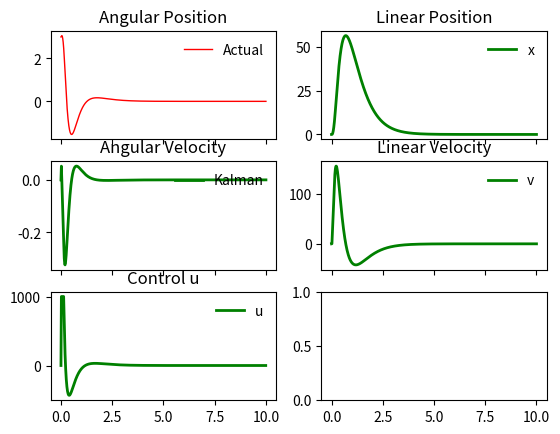

Recreate this plot in Python.
# pylint: disable-all
import numpy as np
import matplotlib.pyplot as plt
import math
import scipy.linalg

#----------------------- Functions ---------------------#

# Swingup control
def swingup(x):
	k = 0.1
	E = pendE(theta, thetadot)
	Eup = pendE(0, 0)
	Kx = 1.0
	Kv = 1.5
	if E <= 0.99*Eup:
		if abs(x) >= Lt:
			u = -sign(x)*Amax
		else:
			u = Amax*(-sign(thetadot*math.cos(theta)) + k*sign(x)*math.log(1 - abs(x)/Lt))
	else:
		u = -(Kx*x + Kv*v) # pushes cart towards the center
	if abs(u) > Amax:
		u = sign(u)*Amax
	return u

# # Swingup control
# def swingup(x, v, theta, thetadot):
# 	ksu = 600
# 	kcw = 1.37*ksu
# 	Lt = 150
# 	E = pendE(theta, thetadot)
# 	Eup = pendE(0, 0)
# 	Kx = 1.0
# 	Kv = 1.5
# 	if E <= Eup:
# 		if abs(x) >= Lt:
# 			return -sign(x)*ksu
# 		else:
# 			return -ksu*sign(thetadot*math.cos(theta)) + kcw*sign(x)*math.log(1 - abs(x)/Lt)
# 		#return -ksu*sign(thetadot*math.cos(theta))
# 	else:
# 		#return -ksu*sign(thetadot*math.cos(theta))
# 		return -(Kx*x + Kv*v) # pushes cart towards the center

# Returns the sign of a value
def sign(val):
	if val < 0: return -1
	if val==0: return 0
	return 1

# Returns the pedulum energy
def pendE(theta, thetadot):
    return 0.5*Ih*thetadot**2 + m*g*L*math.cos(theta)

# Balance control
def LQR(x):
	Kx = -4.472
	Kv = -5.621
	Kt = -33492.0
	Kw = -4749.0
	# mod_theta = x[2] % (2 * math.pi)
	u = -(Kx*x[0] + Kv*x[1] + Kt*x[2] + Kw*x[3])
	return u

# xdot
def xdot(x, u):
	Xdot = x[1]
	vdot = u
	thetadot = x[3]
	wdot = (m*L/Ih)*(g*math.sin(x[2]) - u*math.cos(x[2]) - Beta*x[3])
	return np.transpose(np.array([Xdot, vdot, thetadot, wdot]))

# rk4 updates x
def rk4(x, xdot, u, dt):
	k1 = xdot(x, u)*dt
	k2 = xdot(x + k1/2, u)*dt
	k3 = xdot(x + k2/2, u)*dt
	k4 = xdot(x + k3, u)*dt
	return x + (k1 + 2*k2 + 2*k3 + k4)/6

# integrate dynamics
def integrate_dynamics(x, xdot, u, dt):
	return x + xdot(x,u)*dt

# state estimate
def estimate_state(x):
	return x

# def estimate_state(x_curr_est, z_meas, xdot, u, dt):
# 	return x_est


# Kalman Filter
def kalmanFilter(z_kp1, u, xplus_k, Pplus_k, dt, Q, R):
	theta_minus_kp1 = xplus_k[0] + xplus_k[1]*dt
	omega_minus_kp1 = xplus_k[1] + ((g*math.sin(xplus_k[0]) - u*math.cos(xplus_k[0]))/Le -Beta*xplus_k[1])*dt
	xminus_kp1 = np.array([theta_minus_kp1, omega_minus_kp1])
	F_kp1 = np.array([ [1,dt], [(g*math.cos(xminus_kp1[0]) + u*math.sin(xminus_kp1[0]))*dt/Le, 1 - Beta*dt] ])
	H_kp1 = np.array([1,0])
	Pminus_kp1 = F_kp1 @ Pplus_k @ F_kp1.T + Q
	nu_kp1 = z_kp1 - xminus_kp1[0]
	S_kp1 = H_kp1 @ Pminus_kp1 @ H_kp1.T + R
	K_kp1 = (Pminus_kp1 @ H_kp1.T)/S_kp1
	xplus_kp1 = xminus_kp1 + K_kp1*nu_kp1
	I = np.identity(2)
	Pplus_kp1 = (I - K_kp1 @ H_kp1) @ Pminus_kp1
	Pplus_kp1 = np.absolute(Pplus_kp1)
	return (xplus_kp1, Pplus_kp1)

# Can Balance
def canBalance(x):
	mapped_theta = map_theta(x[2])
	return abs(mapped_theta*180/math.pi) <= 5

# Control Loop
def control_loop(x):
	if canBalance(x):
		u = LQR(x)
	else:
		u = swingup(x)
	if abs(u) > Amax:
		u = sign(u)*Amax
	return u

# Map theta from [-inf,inf] -> [-180,180]
def map_theta(theta):
	if theta < 0:
		mapped_theta = -((-theta) % (2*math.pi)) + 2*math.pi
	else:
		mapped_theta = theta % (2*math.pi)
	if mapped_theta > math.pi:
		mapped_theta = mapped_theta - (2*math.pi)
	return mapped_theta

#------------------------- Inputs ----------------------#

# Physical Parameters
g = 9810 # mm/s^2
Is = 0.11 # Moment of Inertia of the pendulum shaft
Ig = 716.7 # Moment of Inertia of pendulum about CoM
L = 144.4 # hinge to CoM length
Lt = 250 # Half the track length
m = .094 #kg
Ih = Is + Ig + m*L**2
K = 0
Beta = 0 # Damping
Amax = 1000 # mm/s^2 Max acceleration

# Initial Conditions
x0 = 0
v0 = 0
theta0 = (math.pi/180)*3.0 # Offset in degrees
w0 = 0

# Time and frequencies
timeFinal = 10 # sec
dt = 0.0001 # sec
kalmanFrequency = 100 # Hz
kdt = 1 / kalmanFrequency

# What type of estimate to use
bUseKalmanFeedback = False
bUsePerfectFeedback = True
bUseBasicEstimate = False

#------------------------- Initialization of vectors -----------------------#

# Setting up time vector and initial conditions
N = math.ceil(timeFinal / dt)
Nk = math.floor(timeFinal * kalmanFrequency) - 1
t = np.empty(N)
x = np.empty((4,N))
z = np.empty(N)

u = np.empty(Nk)
x_est = np.empty((4,Nk))
# w_basic = np.empty(Nk)
# z_meas = np.empty(Nk)
# P = np.empty((2,2,Nk))
tk = np.empty(Nk)
# can_balance = np.empty(Nk)
# pend_energy = np.empty(Nk)

x[:,0] = np.array([x0, v0, theta0, w0]).T
x_est[:,0] = np.array([x0, v0, theta0, w0]).T
# P[:,:,0] = np.array([[0,0], [0,0]])
# w_basic[0] = w0
u[0] = 0

# # Normal Random number generator
# sigma_v_theta = .1*2*math.pi/360 # Measurement noise
# sigma_w_theta = .1*2*math.pi/360 # Process noise
# sigma_w_omega = .1*2*math.pi/360 # Proces noise
# rand_v = np.random.normal(0, sigma_v_theta, t.size)
# rand_w_theta = np.random.normal(0, sigma_w_theta, t.size)
# rand_w_omega = np.random.normal(0, sigma_w_omega, t.size)
# Q = np.array([[sigma_w_theta**2, 0],[0, sigma_w_omega**2]])
# R = sigma_v_theta**2

#------------------- Simulation Loop -------------------#

# Looping over time vector and Simulating Dynamics
k=1
for i in range(0,N-1):
	if (math.floor(t[i] / kdt) - k) > 0:
		tk[k] = t[i]
		x_est[:,k] = estimate_state(x[:,i])
		u[k] = control_loop(x_est[:,k])
		k += 1
	x[:,i+1] = integrate_dynamics(x[:,i], xdot, u[k-1], dt)
	t[i+1] = (i+1)*dt

# for k, _ in enumerate(t):
# 	z[k] = x[2,k] + rand_v[k] # Measurement
# 	deltaT = t[k] - lastTime  # Checking track up time since last kalman update
# 	if deltaT >= kdt:
# 		z_meas[i] = z[k] 
# 		xplus[:,i], Pi = kalmanFilter(z[k], u[i-1], xplus[:,i-1], Pi, deltaT, Q, R) # Kalman Filter
# 		if i == 1:
# 			w_basic[i] = 0
# 		else:
# 			w_basic[i] = (z_meas[i] - z_meas[i-1]) / deltaT # Basic angular velocity
# 		if bUseKalmanFeedback:
# 			u[i] = control_loop(x[0,k], x[1,k], xplus[0,i], xplus[1,i])
# 			can_balance[i] = canBalance(x[0,k], x[1,k], xplus[0,i], xplus[1,i])
# 			pend_energy[i] = pendE(xplus[0,i], xplus[1,i])
# 		elif bUseBasicEstimate:
# 			u[i] = control_loop(x[0,k], x[1,k], z[k], w_basic[i])
# 			can_balance[i] = canBalance(x[0,k], x[1,k], z[k], w_basic[i])
# 			pend_energy[i] = pendE(z[k], w_basic[i])
# 		elif bUsePerfectFeedback:
# 			u[i] = control_loop(x[0,k], x[1,k], x[2,k], x[3,k])
# 			can_balance[i] = canBalance(x[0,k], x[1,k], x[2,k], x[3,k])
# 			pend_energy[i] = pendE(x[2,k], x[3,k])
# 		tkalman[i] = t[k] # Time for kalman filter
# 		lastTime = t[k]
# 		i += 1
# 	if k != t.size - 1:
# 		if abs(u[i-1]) > Amax:
# 			u_lim = sign(u[i-1])*Amax
# 		else:
# 			u_lim = u[i-1]
# 		x[:,k+1] = rk4(x[:,k], xdot, u_lim, dt) # System dynamics

#----------------------- Plotting ----------------------#
# Defining subplots
fig, axs = plt.subplots(3, 2, sharex=True)

# Plotting Angular Position
#axs[0, 0].plot(t,z,'r-',linewidth=1,label = 'Measurement')
axs[0, 0].plot(t,x[2,:]*180.0/math.pi,'r-',linewidth=1,label = 'Actual')
#axs[0, 0].plot(tkalman,xplus[0,:], 'g-', linewidth=2, label = 'Kalman')
axs[0, 0].set_title('Angular Position')

# Plotting Angular Velocity
# axs[1, 0].plot(tkalman,w_basic,'r-',linewidth=1,label = 'Basic derivative')
# axs[1, 0].plot(tkalman,xplus[1,:], 'g-', linewidth=2, label = 'Kalman')
axs[1, 0].plot(t,x[3,:], 'g-', linewidth=2, label = 'Kalman')
axs[1, 0].set_title('Angular Velocity')

# Plotting Control
axs[2, 0].plot(tk, u, 'g-', linewidth=2, label = 'u')
axs[2, 0].set_title('Control u')

# Plotting Linear Position
axs[0, 1].plot(t, x[0,:], 'g-', linewidth=2, label = 'x')
axs[0, 1].set_title('Linear Position')

# Plotting Linear Velocity
axs[1, 1].plot(t, x[1,:], 'g-', linewidth=2, label = 'v')
axs[1, 1].set_title('Linear Velocity')

# # Bonus plot
# #axs[2, 1].plot(tkalman, pend_energy / pendE(0,0), 'g-', linewidth=2, label = 't')
# #axs[2, 1].set_title('Pendulum energy')
# axs[2, 1].plot(tkalman, can_balance, 'g-', linewidth=2, label = 't')
# axs[2, 1].set_title('Can balance')

# Legend settings
axs[0, 0].legend(frameon=False, loc='upper right', ncol=2)
axs[1, 0].legend(frameon=False, loc='upper right', ncol=2)
axs[2, 0].legend(frameon=False, loc='upper right', ncol=1)
axs[0, 1].legend(frameon=False, loc='upper right', ncol=2)
axs[1, 1].legend(frameon=False, loc='upper right', ncol=2)
axs[2, 1].legend(frameon=False, loc='upper right', ncol=1)

# Show plot
plt.show()
